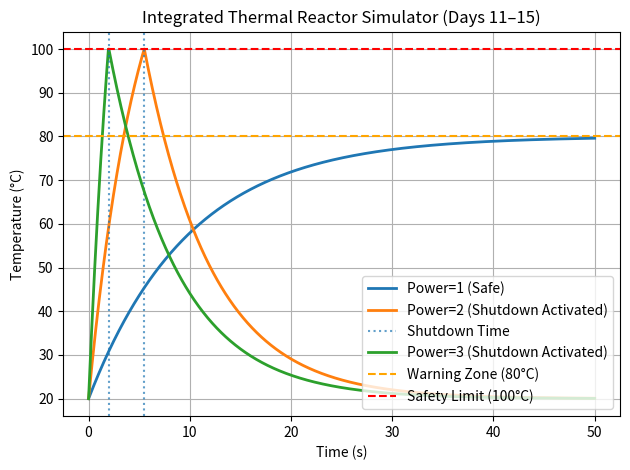

Write the Python code that produced this figure.
# Day 11–15: Integrated Thermal Reactor Simulator (Final Version)

import numpy as np
import matplotlib.pyplot as plt


# -----------------------------
# TIME SETUP
# -----------------------------
def generate_time():
    return np.linspace(0, 50, 1000)


# -----------------------------
# HEATING MODEL (Exponential)
# -----------------------------
def heating_model(time, power):
    T0 = 20  # ambient temperature
    Tmax = 20 + (60 * power)  # equilibrium temperature depends on power
    k = 0.1 * power  # response speed increases with power

    # Exponential rise toward equilibrium
    return T0 + (Tmax - T0) * (1 - np.exp(-k * time))


# -----------------------------
# SHUTDOWN + COOLING
# -----------------------------
def apply_shutdown_and_cooling(time, temperature, safety_limit):
    modified_temp = np.copy(temperature)

    if np.max(temperature) >= safety_limit:
        shutdown_index = np.where(temperature >= safety_limit)[0][0]
        shutdown_time = time[shutdown_index]

        # Clamp shutdown start exactly at safety limit
        shutdown_temp = safety_limit

        cooling_rate = 0.15
        cooling_time = time[shutdown_index:] - shutdown_time

        # Cooling toward ambient (physically realistic)
        cooling_temp = 20 + (shutdown_temp - 20) * np.exp(-cooling_rate * cooling_time)

        modified_temp[shutdown_index:] = cooling_temp

        return modified_temp, shutdown_time

    return modified_temp, None


# -----------------------------
# CLASSIFICATION
# -----------------------------
def classify_system(raw_temp, shutdown_time, warning_limit):
    if shutdown_time is not None:
        return "Shutdown Activated"
    elif np.max(raw_temp) >= warning_limit:
        return "Warning"
    else:
        return "Safe"


# -----------------------------
# MAIN SIMULATION
# -----------------------------
def run_simulation(power_levels, warning_limit, safety_limit):
    time = generate_time()

    plt.figure()
    first_shutdown = True

    for power in power_levels:

        # Step 1: Heating
        temperature = heating_model(time, power)

        # Step 2: Shutdown + Cooling
        modified_temp, shutdown_time = apply_shutdown_and_cooling(
            time, temperature, safety_limit
        )

        # Step 3: Classification
        status = classify_system(temperature, shutdown_time, warning_limit)

        # Peak comparison (engineering insight)
        raw_peak = np.max(temperature)
        controlled_peak = np.max(modified_temp)

        # Plot curve
        plt.plot(time, modified_temp, linewidth=2,
                 label=f"Power={power} ({status})")

        # Shutdown marker
        if shutdown_time is not None:
            if first_shutdown:
                plt.axvline(x=shutdown_time, linestyle=":", alpha=0.7,
                            label="Shutdown Time")
                first_shutdown = False
            else:
                plt.axvline(x=shutdown_time, linestyle=":", alpha=0.7)

            print(
                f"Power {power}: {status}, "
                f"Controlled Peak = {controlled_peak:.2f}°C, "
                f"Raw Peak = {raw_peak:.2f}°C, "
                f"Shutdown at {shutdown_time:.2f}s"
            )
        else:
            print(
                f"Power {power}: {status}, "
                f"Controlled Peak = {controlled_peak:.2f}°C, "
                f"Raw Peak = {raw_peak:.2f}°C"
            )

    # Safety zones
    plt.axhline(y=warning_limit, linestyle="--", color="orange",
                label=f"Warning Zone ({warning_limit}°C)")
    plt.axhline(y=safety_limit, linestyle="--", color="red",
                label=f"Safety Limit ({safety_limit}°C)")

    # Labels and styling
    plt.xlabel("Time (s)")
    plt.ylabel("Temperature (°C)")
    plt.title("Integrated Thermal Reactor Simulator (Days 11–15)")

    plt.grid()
    plt.legend(loc="lower right")

    # Final polish
    plt.tight_layout()
    plt.savefig("day11_15_simulation.png", dpi=300)

    plt.show()


# -----------------------------
# ENTRY POINT
# -----------------------------
def main():
    warning_limit = 80
    safety_limit = 100

    # Clear behavioral separation
    power_levels = [1, 2, 3]

    run_simulation(power_levels, warning_limit, safety_limit)


if __name__ == "__main__":
    main()
